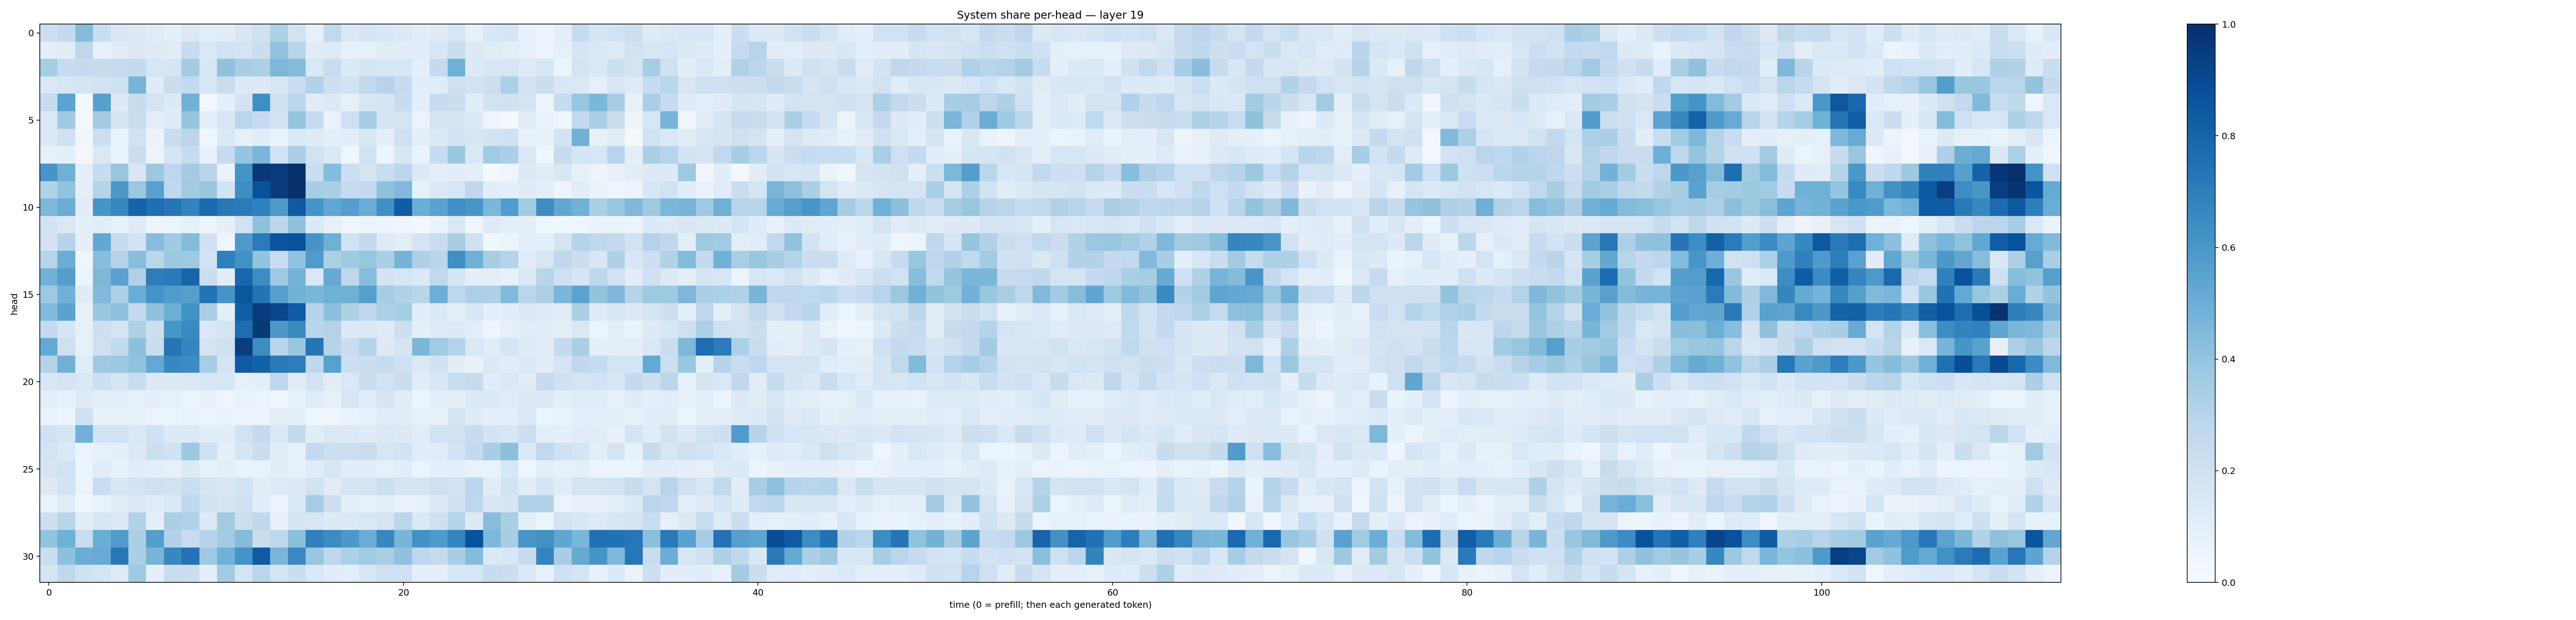

Data behind this chart, as committed beside it:
0.21457157, 0.25225824, 0.4357545, 0.23234871, 0.1503074, 0.13177937, 0.114046626, 0.088353865, 0.14058028, 0.09494452, 0.109090045, 0.14968316, 0.19992886, 0.3223475, 0.18840963, 0.0842118, 0.26393467, 0.14339767, 0.16607867, 0.15372339, 0.12746719, 0.107039325, 0.117864974, 0.16218716
0.09556, 0.1053, 0.2766, 0.08361, 0.1125, 0.1286, 0.123, 0.1112, 0.2376, 0.1455, 0.1897, 0.1756, 0.2255, 0.4028, 0.2902, 0.1136, 0.1226, 0.07297, 0.07879, 0.1097, 0.1074, 0.1021, 0.1569, 0.2196
0.3519, 0.2398, 0.253, 0.2374, 0.2479, 0.25, 0.1567, 0.1645, 0.358, 0.1541, 0.4078, 0.3416, 0.3247, 0.4541, 0.4398, 0.1473, 0.231, 0.1356, 0.1658, 0.1616, 0.1533, 0.09977, 0.2565, 0.4917
0.1431, 0.1592, 0.1719, 0.1905, 0.2072, 0.4715, 0.1183, 0.2221, 0.2511, 0.1545, 0.2309, 0.1276, 0.1295, 0.1604, 0.2292, 0.3152, 0.2146, 0.1948, 0.2606, 0.3035, 0.2425, 0.108, 0.114, 0.2076
0.239, 0.5438, 0.02938, 0.5625, 0.1282, 0.2396, 0.1746, 0.1347, 0.4807, 0.02699, 0.08597, 0.1802, 0.6331, 0.1992, 0.2774, 0.1122, 0.1263, 0.08369, 0.1566, 0.1687, 0.2366, 0.08655, 0.2395, 0.22
0.1469, 0.3706, 0.03002, 0.3573, 0.1748, 0.228, 0.09545, 0.1197, 0.3978, 0.09901, 0.1602, 0.2835, 0.2477, 0.181, 0.3974, 0.2449, 0.06824, 0.2097, 0.3455, 0.1746, 0.179, 0.05838, 0.1673, 0.1708
0.139, 0.2006, 0.03323, 0.2159, 0.06593, 0.189, 0.06301, 0.2267, 0.2842, 0.04303, 0.1395, 0.08341, 0.1172, 0.06576, 0.1375, 0.1209, 0.08841, 0.1081, 0.1485, 0.09058, 0.2103, 0.0976, 0.1406, 0.186
0.08325, 0.08806, 0.02869, 0.1456, 0.06753, 0.2202, 0.05522, 0.165, 0.2492, 0.0718, 0.2478, 0.3954, 0.4624, 0.1949, 0.3359, 0.1891, 0.137, 0.04284, 0.1897, 0.04815, 0.1508, 0.06485, 0.2373, 0.3895
0.609, 0.4883, 0.09023, 0.2397, 0.3925, 0.1519, 0.3782, 0.2744, 0.3556, 0.292, 0.06934, 0.6139, 0.9668, 0.9507, 0.993, 0.2232, 0.4362, 0.2168, 0.1794, 0.2311, 0.2795, 0.1277, 0.09658, 0.1072
0.3134, 0.4035, 0.09216, 0.3032, 0.5958, 0.3799, 0.5584, 0.2682, 0.3626, 0.3894, 0.1848, 0.6385, 0.8697, 0.9526, 0.9941, 0.3416, 0.3391, 0.2492, 0.2526, 0.4138, 0.4466, 0.0824, 0.1375, 0.1576
0.4534, 0.5077, 0.1019, 0.6083, 0.664, 0.8009, 0.7563, 0.7324, 0.6759, 0.7758, 0.7219, 0.7087, 0.6896, 0.5927, 0.8421, 0.6123, 0.5302, 0.5681, 0.5068, 0.6299, 0.8281, 0.5031, 0.5498, 0.632
0.1866, 0.142, 0.0929, 0.1076, 0.07176, 0.1208, 0.05029, 0.05377, 0.08417, 0.04957, 0.08949, 0.1877, 0.4116, 0.2784, 0.41, 0.1358, 0.0835, 0.03944, 0.05595, 0.04894, 0.04456, 0.03087, 0.06608, 0.1468
0.1807, 0.2978, 0.09291, 0.5273, 0.2445, 0.1835, 0.4306, 0.3682, 0.4406, 0.2015, 0.04482, 0.5889, 0.7098, 0.856, 0.8682, 0.6078, 0.4917, 0.1897, 0.2596, 0.1232, 0.09414, 0.1767, 0.2284, 0.3404
0.2965, 0.5044, 0.04088, 0.4274, 0.3084, 0.429, 0.289, 0.3784, 0.3723, 0.1931, 0.6939, 0.6281, 0.4022, 0.227, 0.4039, 0.5838, 0.3251, 0.3678, 0.393, 0.3386, 0.4738, 0.3231, 0.2909, 0.6345
0.4879, 0.5682, 0.05983, 0.4556, 0.5533, 0.3197, 0.7009, 0.7113, 0.7984, 0.2247, 0.1024, 0.7906, 0.6437, 0.3747, 0.4741, 0.1422, 0.5156, 0.2669, 0.4302, 0.1801, 0.1575, 0.1375, 0.2655, 0.1656
0.3748, 0.4805, 0.1207, 0.4478, 0.3294, 0.5036, 0.6148, 0.5813, 0.5628, 0.7408, 0.6121, 0.8554, 0.7394, 0.561, 0.4775, 0.4628, 0.4883, 0.489, 0.5644, 0.352, 0.3099, 0.2914, 0.4993, 0.2766
0.4423, 0.5506, 0.08125, 0.3882, 0.4071, 0.2532, 0.409, 0.4977, 0.6214, 0.3385, 0.1002, 0.8178, 0.9535, 0.9157, 0.8369, 0.3021, 0.4171, 0.3224, 0.2736, 0.3256, 0.3526, 0.1083, 0.1331, 0.09252
0.2552, 0.167, 0.08342, 0.211, 0.1757, 0.3236, 0.2156, 0.603, 0.656, 0.1453, 0.1735, 0.7623, 0.9631, 0.5949, 0.6551, 0.2926, 0.308, 0.1365, 0.1445, 0.1193, 0.2182, 0.0911, 0.1239, 0.13
0.5229, 0.2104, 0.08505, 0.2107, 0.2542, 0.4164, 0.2284, 0.7311, 0.6688, 0.1748, 0.2086, 0.9476, 0.6421, 0.2908, 0.3875, 0.7317, 0.2996, 0.2217, 0.3043, 0.1281, 0.1661, 0.4594, 0.3655, 0.3066
0.3052, 0.483, 0.1139, 0.3684, 0.3764, 0.4044, 0.5218, 0.6643, 0.6457, 0.3483, 0.1766, 0.8387, 0.8109, 0.714, 0.7015, 0.2691, 0.5573, 0.2151, 0.2244, 0.2381, 0.209, 0.1427, 0.1974, 0.1097
0.1527, 0.1747, 0.1461, 0.2126, 0.1694, 0.2295, 0.137, 0.1305, 0.1398, 0.1582, 0.1536, 0.07863, 0.09921, 0.2752, 0.1113, 0.1804, 0.1018, 0.1445, 0.2188, 0.1927, 0.2191, 0.1106, 0.1485, 0.233
0.08824, 0.07661, 0.1216, 0.09951, 0.09639, 0.08559, 0.08934, 0.08517, 0.05091, 0.0762, 0.04494, 0.06709, 0.05984, 0.04265, 0.07138, 0.1168, 0.07848, 0.1567, 0.1071, 0.1711, 0.1113, 0.06103, 0.08919, 0.09119
0.06884, 0.05382, 0.1974, 0.07229, 0.08306, 0.07313, 0.05717, 0.05883, 0.06928, 0.0562, 0.06303, 0.0542, 0.05546, 0.09815, 0.09807, 0.04279, 0.03244, 0.0666, 0.0836, 0.1099, 0.102, 0.08232, 0.07797, 0.1645
0.2, 0.1703, 0.4805, 0.186, 0.1888, 0.1393, 0.2023, 0.1343, 0.1394, 0.1061, 0.108, 0.1928, 0.2544, 0.146, 0.2606, 0.1108, 0.1439, 0.1388, 0.1194, 0.1477, 0.126, 0.1054, 0.1886, 0.1942
0.1719, 0.1376, 0.05224, 0.07861, 0.09181, 0.1258, 0.2165, 0.1989, 0.3766, 0.2056, 0.09213, 0.171, 0.2201, 0.1027, 0.08251, 0.2523, 0.2166, 0.2159, 0.2332, 0.1603, 0.1804, 0.1068, 0.117, 0.1805
0.1645, 0.191, 0.05945, 0.1111, 0.07391, 0.1039, 0.09767, 0.08539, 0.1354, 0.07222, 0.09534, 0.06598, 0.06934, 0.1043, 0.07863, 0.115, 0.1626, 0.102, 0.1058, 0.08487, 0.106, 0.06017, 0.08631, 0.1003
0.1273, 0.187, 0.05089, 0.2285, 0.1534, 0.186, 0.2077, 0.189, 0.2224, 0.1706, 0.1502, 0.1932, 0.1127, 0.1219, 0.1269, 0.1882, 0.1105, 0.1693, 0.1741, 0.2184, 0.1733, 0.175, 0.2097, 0.184
0.06328, 0.1094, 0.03782, 0.06917, 0.1096, 0.1264, 0.1158, 0.1403, 0.2662, 0.1923, 0.1655, 0.2069, 0.114, 0.0597, 0.1349, 0.3513, 0.2132, 0.08807, 0.08057, 0.09746, 0.0699, 0.07267, 0.1304, 0.2007
0.2134, 0.2897, 0.1128, 0.1623, 0.1273, 0.3134, 0.0879, 0.335, 0.3091, 0.1289, 0.3611, 0.2172, 0.2702, 0.07425, 0.1643, 0.1638, 0.1265, 0.1298, 0.1442, 0.1765, 0.2851, 0.14, 0.2109, 0.2979
0.4014, 0.4908, 0.2321, 0.5012, 0.5824, 0.3335, 0.5672, 0.3148, 0.2267, 0.2976, 0.3671, 0.4349, 0.2191, 0.2763, 0.42, 0.6905, 0.6461, 0.5942, 0.5041, 0.6603, 0.4655, 0.6231, 0.5862, 0.6755
0.2213, 0.4159, 0.5007, 0.5115, 0.7208, 0.335, 0.4715, 0.6604, 0.7445, 0.3725, 0.4851, 0.6161, 0.8352, 0.4615, 0.6545, 0.3923, 0.2773, 0.3299, 0.3638, 0.3396, 0.4064, 0.2758, 0.243, 0.3451
0.1739, 0.2703, 0.203, 0.1739, 0.122, 0.3735, 0.09111, 0.233, 0.2256, 0.1015, 0.3573, 0.1733, 0.2815, 0.1736, 0.2201, 0.145, 0.1077, 0.09614, 0.154, 0.2052, 0.2, 0.08813, 0.1007, 0.1557
